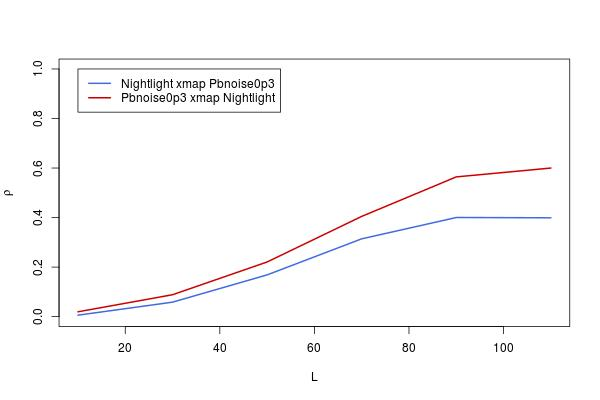

Source data for this figure (header and first rows):
, lib_sizes, x_xmap_y_means, y_xmap_x_means, x_xmap_y_Sig, y_xmap_x_Sig, x_xmap_y_upper, x_xmap_y_lower, y_xmap_x_upper, y_xmap_x_lower
10, 10, 0.006051, 0.01965, 0.4388, 0.3085, 0.08291, -0.07088, 0.0964, -0.05734
30, 30, 0.05858, 0.0886, 0.06787, 0.01195, 0.1349, -0.01841, 0.1644, 0.01178
50, 50, 0.1687, 0.2208, 7.67901694476159e-06, 6.43880304629363e-09, 0.2424, 0.09299, 0.2927, 0.1463
70, 70, 0.3142, 0.4048, 1.11022302462516e-16, 0, 0.3819, 0.2432, 0.4672, 0.3384
90, 90, 0.4003, 0.5643, 0, 0, 0.463, 0.3337, 0.6145, 0.5095
110, 110, 0.3991, 0.6, 0, 0, 0.4618, 0.3324, 0.647, 0.5484
